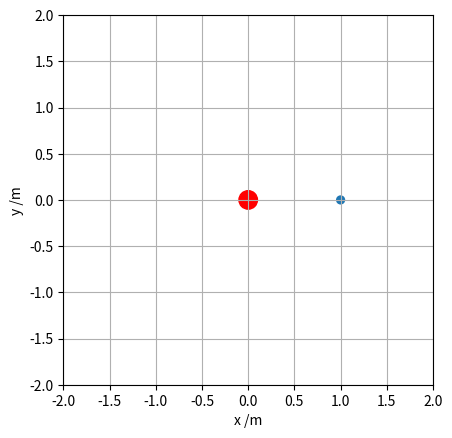

The matplotlib source for this figure:
import numpy as np
import matplotlib.pyplot as plt
import matplotlib.animation as animation



def simulate_orbit(initial_position, initial_velocity, dt, tmax, GM):
    # Initial conditions
    x = np.zeros(int(tmax / dt))
    y = np.zeros(int(tmax / dt))
    vx = np.zeros(int(tmax / dt))
    vy = np.zeros(int(tmax / dt))
    t = np.zeros(int(tmax / dt))

    # Set initial position and velocity
    x[0], y[0] = initial_position
    vx[0], vy[0] = initial_velocity

    # Analytical solution for orbit
    h = vy[0] * x[0] - vx[0] * y[0]
    p = h**2 / GM
    E = 0.5 * (vx[0]**2 + vy[0]**2) - GM / np.sqrt(x[0]**2 + y[0]**2)
    e = np.sqrt(1 + 2 * p * E / GM)
    phi = np.arccos((p / np.linalg.norm([x[0], y[0]]) - 1) / e)
    c = np.linalg.norm([x[0], y[0]])
    print(h, p, e,E , phi, c)

    # Set up the figure, the axis, and the plot element we want to animate
    fig, ax = plt.subplots()
    line, = ax.plot([], [], linestyle='-', lw=2)  # Set the line style to solid
    ball = plt.Circle((x[0], y[0]), 0.05)
    center = plt.Circle((0, 0), 0.1, color='r', fill=True)  # Static circle at (0,0)
    ax.add_patch(ball)
    ax.add_patch(center)
    time_text = ax.text(0.02, 0.95, '', transform=ax.transAxes)
    r_text = ax.text(0.02, 0.90, '', transform=ax.transAxes)
    v_text = ax.text(0.02, 0.85, '', transform=ax.transAxes)  # Velocity text

    # Plot analytical solution
    theta_analytical = np.linspace(0, 2 * np.pi, 100)
    x_analytical = p / (1 + e * np.cos(theta_analytical + phi)) * np.cos(theta_analytical)
    y_analytical = p / (1 + e * np.cos(theta_analytical + phi)) * np.sin(theta_analytical)
    ax.plot(x_analytical, y_analytical, 'k--', lw=1)  # Plot analytical solution


    ax.set_xlim(-2, 2)
    ax.set_ylim(-2, 2)
    ax.set_xlabel('x /m')
    ax.set_ylabel('y /m')
    ax.set_aspect('equal')  # Scale x and y axes equally

    def init():
        time_text.set_text('')
        r_text.set_text('')
        v_text.set_text('')
        line.set_data([], [])
        ball.set_center((x[0], y[0]))
        return line, ball, time_text, r_text, v_text

    def animate(i):
        """Draw the frame i of the animation."""
        if i > 0:
            t[i] = t[i-1] + dt
            r = np.array([x[i-1], y[i-1]])
            v = np.array([vx[i-1], vy[i-1]])
            a = -GM * r / np.linalg.norm(r)**3
            v += a * dt
            r += v * dt
            x[i], y[i] = r
            vx[i], vy[i] = v

        start = max(0, i - 100)
        line.set_data(x[start:i+1], y[start:i+1])
        ball.set_center((x[i], y[i]))

        # Update the time text
        time_text.set_text(f'Time = {t[i]:.2f} s')
        r_text.set_text(f'r = {np.linalg.norm([x[i], y[i]]):.2f} m')
        v_text.set_text(f'v = {np.linalg.norm([vx[i], vy[i]]):.2f} m/s')  # Update velocity text

        return line, ball, time_text, r_text, v_text

    # Interval between frames in ms, total number of frames to use.
    interval, nframes = 1000 * dt, int(tmax / dt)
    # Animate once (set repeat=False so the animation doesn't loop).
    ani = animation.FuncAnimation(fig, animate, frames=nframes, init_func=init,
                                  repeat=False, interval=interval, blit=True)
    plt.grid()
    plt.show()

# Initial conditions
initial_position = [1.0, 0]
initial_velocity = [0.0, 1.0]
dt = 0.01
tmax = 10
GM = 1

simulate_orbit(initial_position, initial_velocity, dt, tmax, GM)

